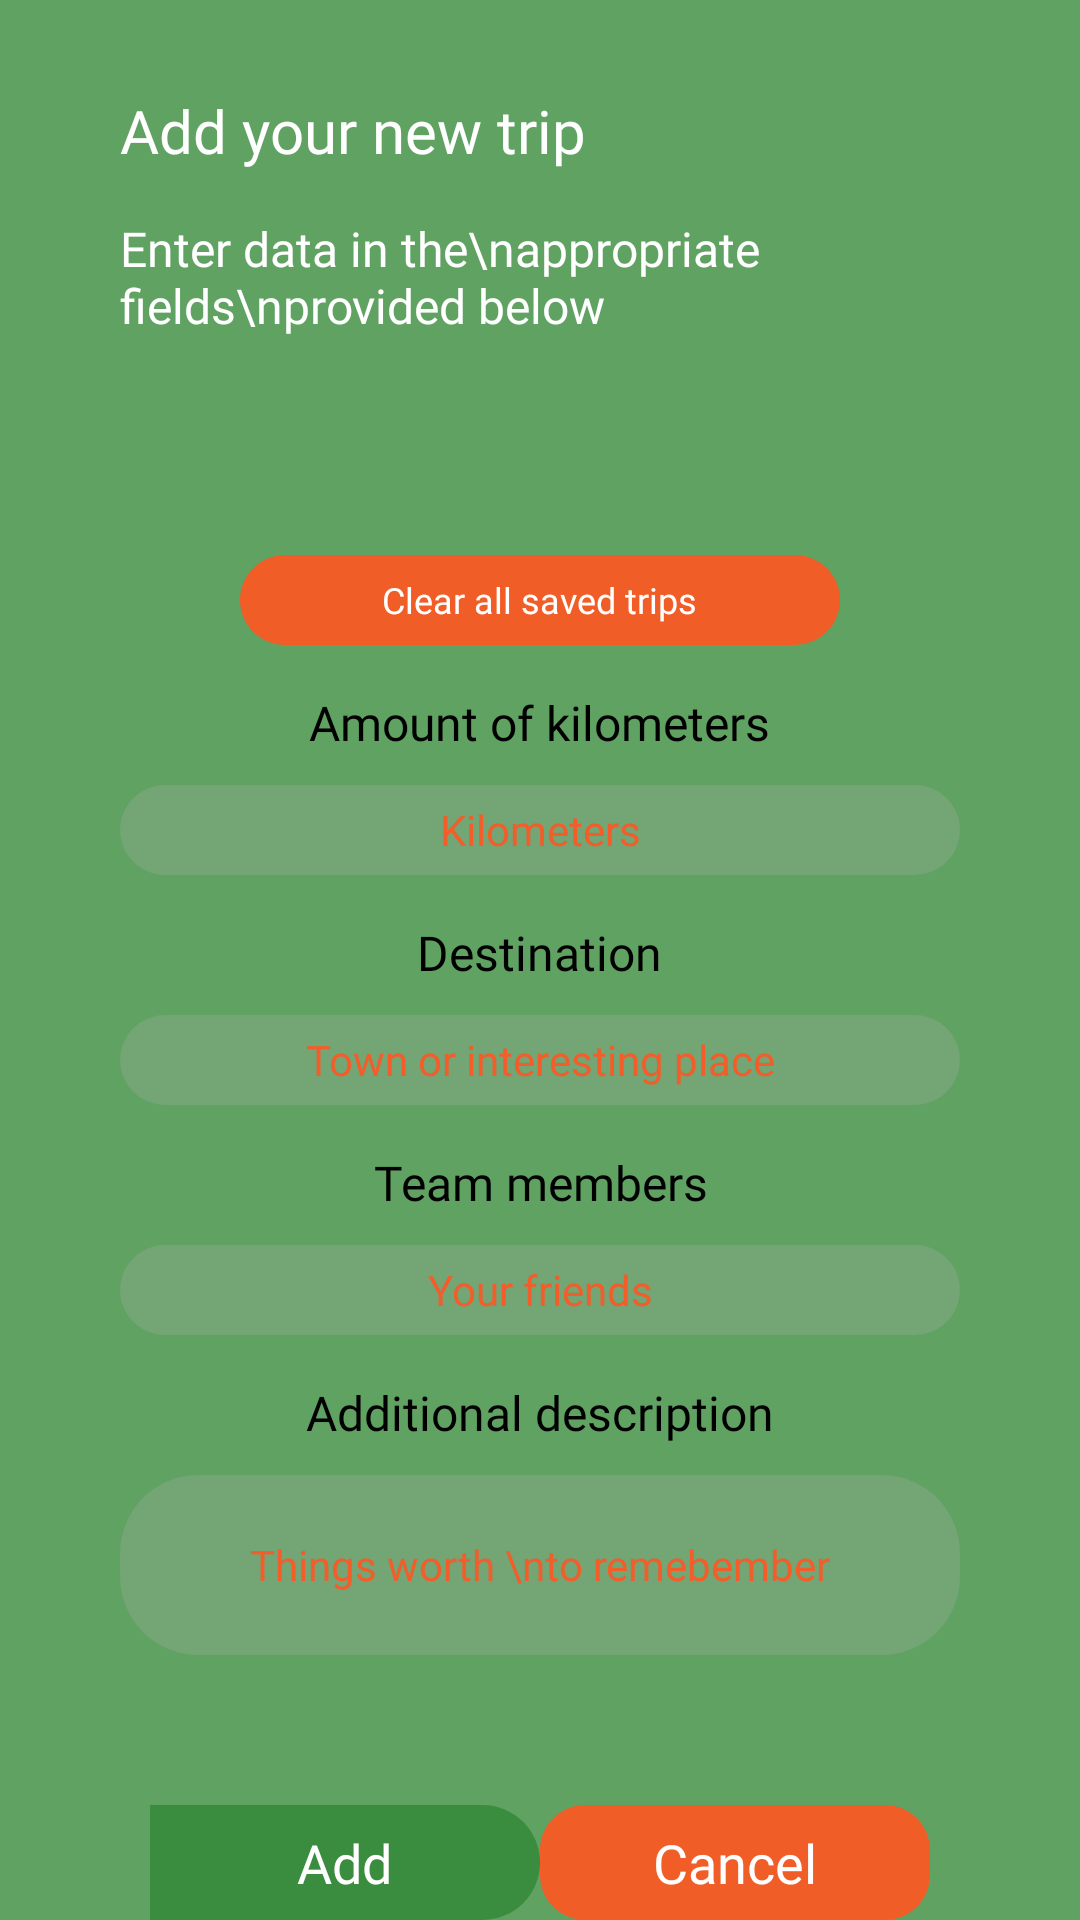

Here is an Android app screen rendered from its layout file. Give the layout XML and the strings, colors and styles it references.
<!-- AndroidManifest.xml: application theme Theme.FragmentDemo -->
<!-- res/layout/fragment_add_new.xml -->
<?xml version="1.0" encoding="utf-8"?>
<LinearLayout xmlns:android="http://schemas.android.com/apk/res/android"
    xmlns:tools="http://schemas.android.com/tools"
    android:layout_width="match_parent"
    android:layout_height="match_parent"
    android:background="@color/teal_700"
    android:orientation="vertical"
    android:weightSum="4"
    tools:context=".fragments.AddNewFragment">

    <RelativeLayout
        android:layout_width="match_parent"
        android:layout_height="0dp"
        android:layout_weight="1">

    <LinearLayout
        android:layout_width="match_parent"
        android:layout_height="wrap_content"
        android:orientation="vertical"
        android:layout_marginTop="30dp"
        android:layout_marginLeft="40dp">

        <com.google.android.material.textview.MaterialTextView
            android:id="@+id/tv_label"
            android:layout_width="wrap_content"
            android:layout_height="wrap_content"
            android:layout_above="@id/tv_description_add_new"
            android:layout_centerInParent="true"
            android:fontFamily="@font/comfortaa_bold"
            android:text="Add your new trip"
            android:textColor="@color/white"
            android:textSize="20sp" />

        <com.google.android.material.textview.MaterialTextView
            android:id="@+id/tv_description_add_new"
            android:layout_width="wrap_content"
            android:layout_height="wrap_content"
            android:paddingTop="15dp"
            android:layout_centerInParent="true"
            android:fontFamily="@font/comfortaa_light"
            android:text="Enter data in the\nappropriate fields\nprovided below"
            android:textColor="@color/white"
            android:textSize="16sp" />

    </LinearLayout>

        <ImageView
            android:layout_width="120dp"
            android:layout_height="120dp"
            android:src="@drawable/roadtripimageview"
            android:layout_marginLeft="260dp"
            android:layout_marginTop="30dp"
            android:adjustViewBounds="true"/>

    </RelativeLayout>

    <RelativeLayout
        android:layout_width="match_parent"
        android:layout_height="0dp"
        android:layout_weight="3"
        android:background="@drawable/rounded_bg"
        android:elevation="36dp">

    <LinearLayout
        android:layout_width="match_parent"
        android:layout_height="wrap_content"
        android:orientation="vertical"
        android:layout_marginTop="25dp"
        android:paddingLeft="0dp">

        <FrameLayout
            android:id="@+id/clearButton"
            android:layout_width="200dp"
            android:layout_height="30dp"
            android:layout_gravity="center"
            android:layout_alignParentRight="true"
            android:background="@drawable/bg_button_cancel"
            android:clickable="true">

            <TextView
                android:layout_width="wrap_content"
                android:layout_height="wrap_content"
                android:fontFamily="@font/comfortaa_bold"
                android:text="Clear all saved trips"
                android:layout_gravity="center"
                android:textColor="@color/white"
                android:textSize="12sp"/>

        </FrameLayout>

        <com.google.android.material.textview.MaterialTextView
            android:layout_width="wrap_content"
            android:layout_height="wrap_content"
            android:paddingTop="15dp"
            android:layout_gravity="center"
            android:layout_centerInParent="true"
            android:fontFamily="@font/comfortaa"
            android:paddingBottom="10dp"
            android:text="Amount of kilometers"
            android:textColor="@color/black"
            android:textSize="16sp" />

        <androidx.appcompat.widget.AppCompatEditText
            android:id="@+id/kilometersET"
            android:layout_width="match_parent"
            android:layout_height="30dp"
            android:textSize="14sp"
            android:textColor="@color/black"
            android:layout_gravity="center"
            android:layout_marginLeft="40dp"
            android:layout_marginRight="40dp"
            android:inputType="numberDecimal"
            android:textAlignment="center"
            android:fontFamily="@font/comfortaa_light"
            android:textColorHint="@color/color_orange"
            android:hint="Kilometers"
            android:background="@drawable/edittext_bg"/>

        <com.google.android.material.textview.MaterialTextView
            android:layout_width="wrap_content"
            android:layout_height="wrap_content"
            android:paddingTop="15dp"
            android:layout_centerInParent="true"
            android:fontFamily="@font/comfortaa"
            android:paddingBottom="10dp"
            android:layout_gravity="center"
            android:text="Destination"
            android:textColor="@color/black"
            android:textSize="16sp" />

        <androidx.appcompat.widget.AppCompatEditText
            android:id="@+id/destinationET"
            android:layout_width="match_parent"
            android:layout_height="30dp"
            android:textSize="14sp"
            android:textColor="@color/black"
            android:layout_gravity="center"
            android:inputType="textAutoCorrect"
            android:layout_marginLeft="40dp"
            android:layout_marginRight="40dp"
            android:textAlignment="center"
            android:fontFamily="@font/comfortaa_light"
            android:textColorHint="@color/color_orange"
            android:hint="Town or interesting place"
            android:background="@drawable/edittext_bg"/>

        <com.google.android.material.textview.MaterialTextView
            android:layout_width="wrap_content"
            android:layout_height="wrap_content"
            android:paddingTop="15dp"
            android:layout_gravity="center"
            android:layout_centerInParent="true"
            android:fontFamily="@font/comfortaa"
            android:paddingBottom="10dp"
            android:gravity="center"
            android:text="Team members"
            android:textColor="@color/black"
            android:textSize="16sp" />

        <androidx.appcompat.widget.AppCompatEditText
            android:id="@+id/membersET"
            android:layout_width="match_parent"
            android:layout_height="30dp"
            android:layout_gravity="center"
            android:textColor="@color/black"
            android:background="@drawable/edittext_bg"
            android:fontFamily="@font/comfortaa_light"
            android:hint="Your friends"
            android:layout_marginLeft="40dp"
            android:layout_marginRight="40dp"
            android:inputType="text"
            android:textAlignment="center"
            android:textColorHint="@color/color_orange"
            android:textSize="14sp" />

        <com.google.android.material.textview.MaterialTextView
            android:layout_width="wrap_content"
            android:layout_height="wrap_content"
            android:paddingTop="15dp"
            android:layout_centerInParent="true"
            android:fontFamily="@font/comfortaa"
            android:paddingBottom="10dp"
            android:layout_gravity="center"
            android:text="Additional description"
            android:textColor="@color/black"
            android:textSize="16sp" />

        <androidx.appcompat.widget.AppCompatEditText
            android:id="@+id/descriptionET"
            android:layout_width="match_parent"
            android:layout_height="60dp"
            android:textSize="14sp"
            android:textColor="@color/black"
            android:inputType="textAutoCorrect"
            android:textAlignment="center"
            android:layout_gravity="center"
            android:fontFamily="@font/comfortaa_light"
            android:hint="Things worth \nto remebember"
            android:layout_marginLeft="40dp"
            android:layout_marginRight="40dp"
            android:textColorHint="@color/color_orange"
            android:background="@drawable/edittext_bg"/>

        <RelativeLayout
            android:layout_width="match_parent"
            android:layout_height="wrap_content"
            android:paddingTop="50dp">

            <FrameLayout
                android:layout_marginLeft="50dp"
                android:id="@+id/add_Button"
                android:layout_width="130dp"
                android:layout_height="55dp"
                android:layout_alignParentLeft="true"
                android:background="@drawable/bg_button"
                android:clickable="true">

            <TextView
                android:layout_width="wrap_content"
                android:layout_height="wrap_content"
                android:text="Add"
                android:fontFamily="@font/comfortaa"
                android:layout_gravity="center"
                android:textColor="@color/white"
                android:textSize="18sp"/>

            </FrameLayout>

            <FrameLayout
                android:layout_marginRight="50dp"
                android:id="@+id/cancel_Button"
                android:layout_width="130dp"
                android:layout_height="55dp"
                android:layout_alignParentRight="true"
                android:background="@drawable/bg_button_cancel"
                android:clickable="true">

                <TextView
                    android:layout_width="wrap_content"
                    android:layout_height="wrap_content"
                    android:fontFamily="@font/comfortaa_bold"
                    android:text="Cancel"
                    android:layout_gravity="center"
                    android:textColor="@color/white"
                    android:textSize="18sp"/>

            </FrameLayout>

        </RelativeLayout>

    </LinearLayout>

    </RelativeLayout>


</LinearLayout>
<!-- resources referenced by this layout -->
<resources>
  <color name="black">#FF000000</color>
  <color name="color_orange">#E9FF5722</color>
  <color name="teal_700">#C42F8733</color>
  <color name="white">#FFFFFFFF</color>
  <!-- drawable bg_button (drawable) -->
  <?xml version="1.0" encoding="utf-8"?>
  <shape xmlns:android="http://schemas.android.com/apk/res/android">
  
      <solid android:color="@color/teal_700"/>
      <corners android:bottomRightRadius="36dp"
          android:topRightRadius="36dp"/>
  
  </shape>
  <!-- drawable bg_button_cancel (drawable) -->
  <?xml version="1.0" encoding="utf-8"?>
  <shape xmlns:android="http://schemas.android.com/apk/res/android">
  
      <solid android:color="@color/color_orange"/>
      <corners android:radius="15dp"/>
  
  </shape>
  <!-- drawable edittext_bg (drawable) -->
  <?xml version="1.0" encoding="utf-8"?>
  <layer-list xmlns:android="http://schemas.android.com/apk/res/android">
      <item>
          <shape android:shape="rectangle">
              <solid android:color="@color/color_edittext"/>
              <corners
                  android:radius="26dp"/>
          </shape>
      </item>
  </layer-list>
  <style name="Theme.FragmentDemo" parent="Theme.MaterialComponents.DayNight.NoActionBar">
          
          <item name="colorPrimary">#2F8733</item>
          <item name="colorPrimaryVariant">@color/teal_700</item>
          <item name="colorOnPrimary">@color/white</item>
          
          <item name="colorSecondary">@color/teal_200</item>
          <item name="colorSecondaryVariant">@color/teal_700</item>
          <item name="colorOnSecondary">@color/white</item>
          
          <item name="android:statusBarColor" tools:targetApi="l">?attr/colorPrimaryVariant</item>
          
      </style>
  <color name="color_edittext">#43AAAAAA</color>
  <color name="teal_200">#FF03DAC5</color>
</resources>
